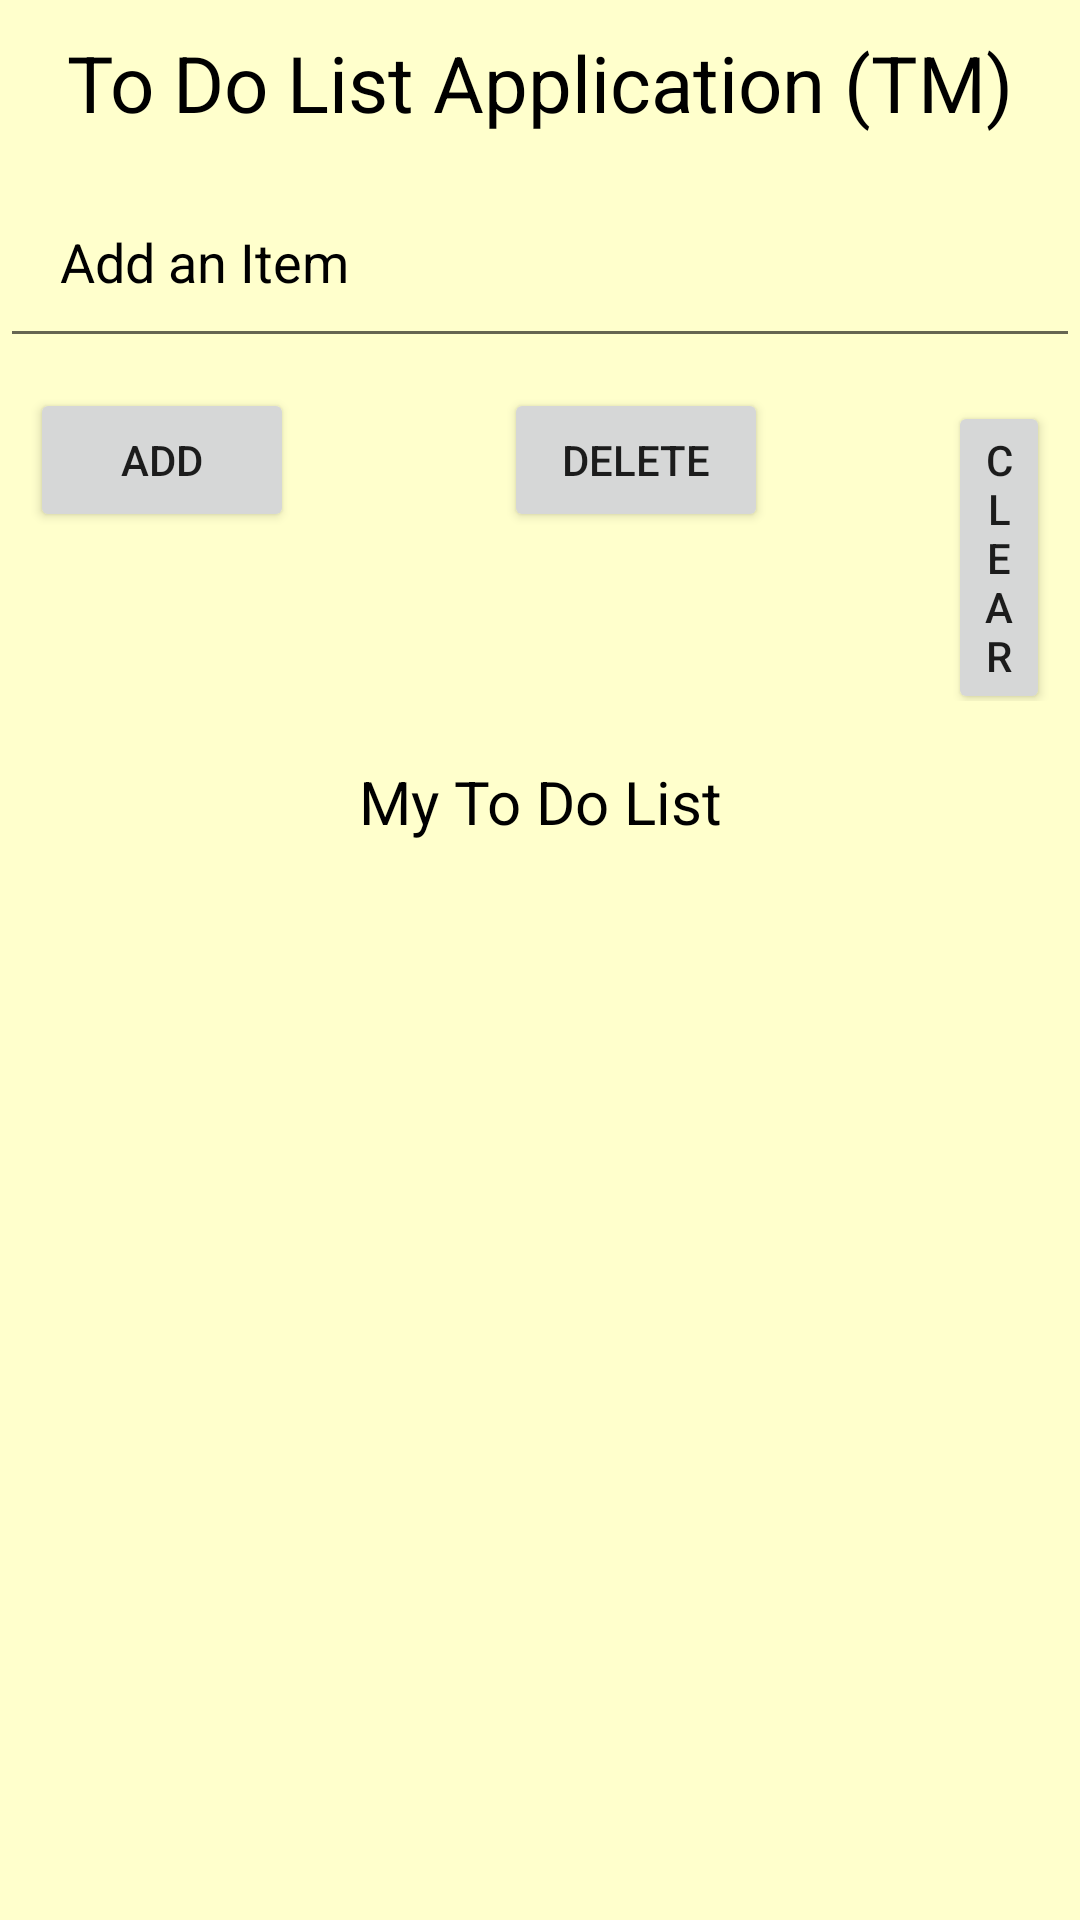

Write the Android layout XML for this screen, with the resource values it uses.
<!-- AndroidManifest.xml: application theme AppTheme -->
<!-- res/layout/activity_main.xml -->
<?xml version="1.0" encoding="utf-8"?>
<RelativeLayout      xmlns:android="http://schemas.android.com/apk/res/android"
    xmlns:app="http://schemas.android.com/apk/res-auto"
    xmlns:tools="http://schemas.android.com/tools"
    android:layout_width="match_parent"
    android:layout_height="match_parent"
    tools:context=".MainActivity"
    android:background="@color/yellow">
    <TextView
        android:id="@+id/textView"
        android:layout_width="match_parent"
        android:layout_height="wrap_content"
        android:gravity="center"
        android:padding="10dp"
        android:text="To Do List Application (TM)"
        android:textColor="@color/black"
        android:textSize="26dp" />
    <EditText
        android:layout_below="@id/textView"
        android:id="@+id/editText"
        android:padding="20dp"
        android:layout_width="match_parent"
        android:layout_height="wrap_content"
        android:hint="Add an Item"
        android:textColorHint="@color/black"
        android:textColor="@color/black"/>
    <LinearLayout
        android:layout_width="match_parent"
        android:layout_height="wrap_content"
        android:id="@+id/linearLayout1"
        android:orientation="horizontal"
        android:layout_below="@id/editText"
        android:padding="10dp">
        <Button
            android:id="@+id/add"
            android:layout_width="wrap_content"
            android:layout_height="wrap_content"
            android:text="Add"/>
        <Button
            android:id="@+id/delete"
            android:layout_width="wrap_content"
            android:layout_height="wrap_content"
            android:text="Delete"
            android:layout_marginLeft="70dp"/>
        <Button
            android:id="@+id/clear"
            android:layout_width="wrap_content"
            android:layout_height="wrap_content"
            android:text="Clear"
            android:layout_marginLeft="60dp"/>
    </LinearLayout>

    <TextView
        android:id="@+id/textView1"
        android:layout_width="match_parent"
        android:layout_height="wrap_content"
        android:gravity="center"
        android:padding="10dp"
        android:layout_below="@id/linearLayout1"
        android:text="My To Do List"
        android:textSize="20dp"
        android:textColor="@color/black" />

    <ListView
        android:id="@+id/listView"
        android:layout_width="wrap_content"
        android:layout_height="match_parent"
        android:layout_below="@id/textView1"
        android:choiceMode="multipleChoice"/>

</RelativeLayout>
<!-- resources referenced by this layout -->
<resources>
  <color name="black">#FF000000</color>
  <color name="yellow">#FFFFCC</color>
  <style name="AppTheme" parent="Theme.AppCompat.Light.DarkActionBar">
          
          <item name="colorPrimary">@color/colorPrimary</item>
          <item name="colorPrimaryDark">@color/colorPrimaryDark</item>
          <item name="colorAccent">@color/colorAccent</item>
      </style>
  <color name="colorPrimary">#008577</color>
  <color name="colorPrimaryDark">#00574B</color>
  <color name="colorAccent">#D81B60</color>
</resources>
